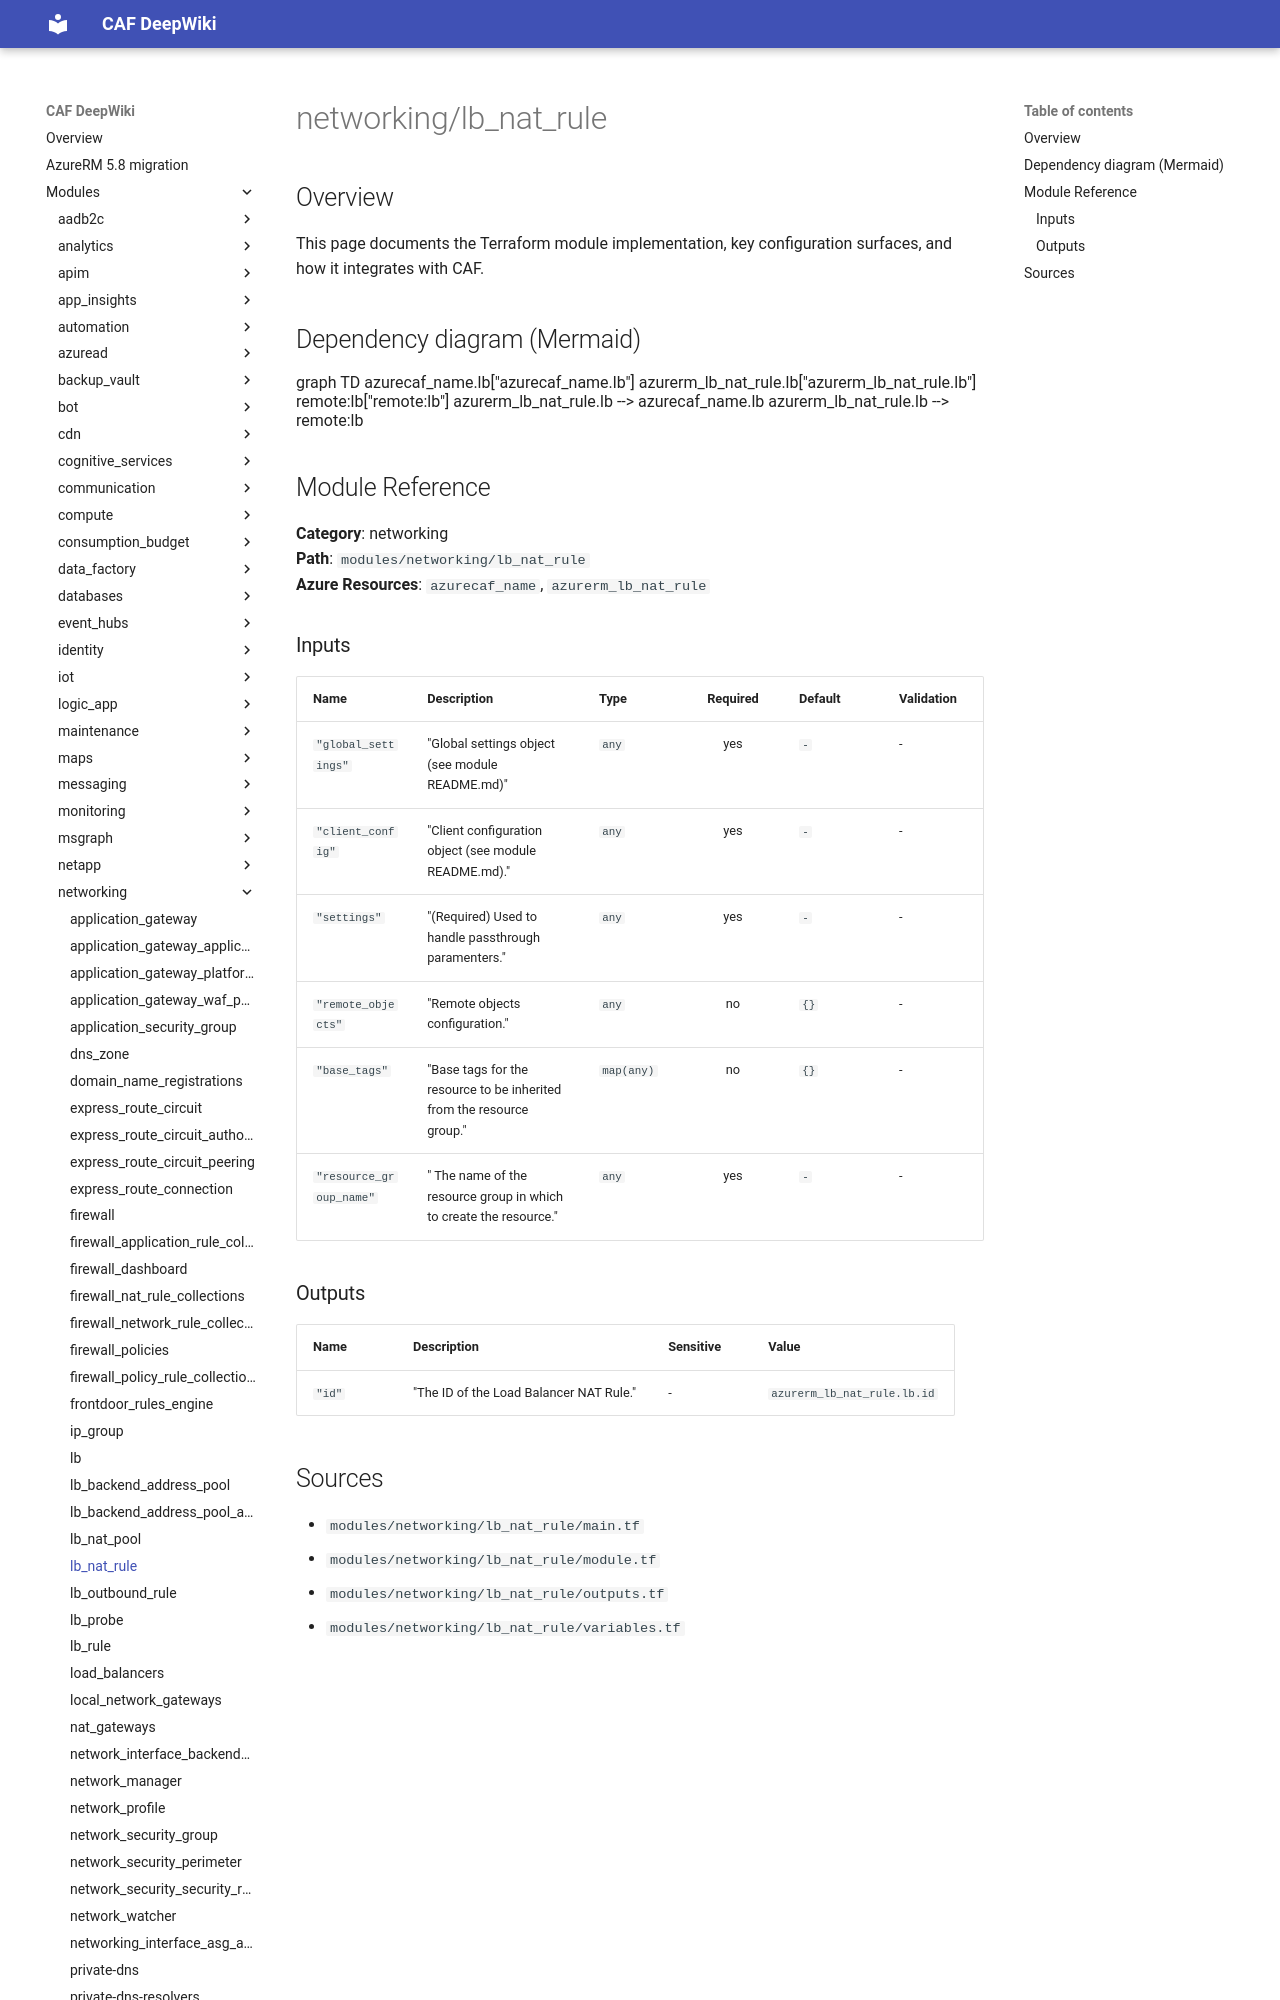

repository: aztfmodnew/terraform-azurerm-caf · page: modules/networking/lb_nat_rule/index.html · generator: mkdocs

module "caf" {
  source  = "aztfmodnew/caf/azurerm"
  version = "~>4.26.1"
}

# lb_nat_rule

## Inputs
| Name | Description | Type | Required |
|------|-------------|------|:--------:|
|name| Specifies the name of the NAT Rule.||True|
|resource_group|The `resource_group` block as defined below.|Block|True|
|loadbalancer_id| The ID of the Load Balancer in which to create the NAT Rule.||True|
|frontend_ip_configuration_name| The name of the frontend IP configuration exposing this rule.||True|
|protocol| The transport protocol for the external endpoint. Possible values are `Udp`, `Tcp` or `All`.||True|
|frontend_port| The port for the external endpoint. Port numbers for each Rule must be unique within the Load Balancer. Possible values range between 1 and 65534, inclusive.||True|
|backend_port| The port used for internal connections on the endpoint. Possible values range between 1 and 65535, inclusive.||True|
|idle_timeout_in_minutes| Specifies the idle timeout in minutes for TCP connections. Valid values are between `4` and `30` minutes. Defaults to `4` minutes.||False|
|enable_floating_ip| Are the Floating IPs enabled for this Load Balancer Rule? A "floating� IP is reassigned to a
